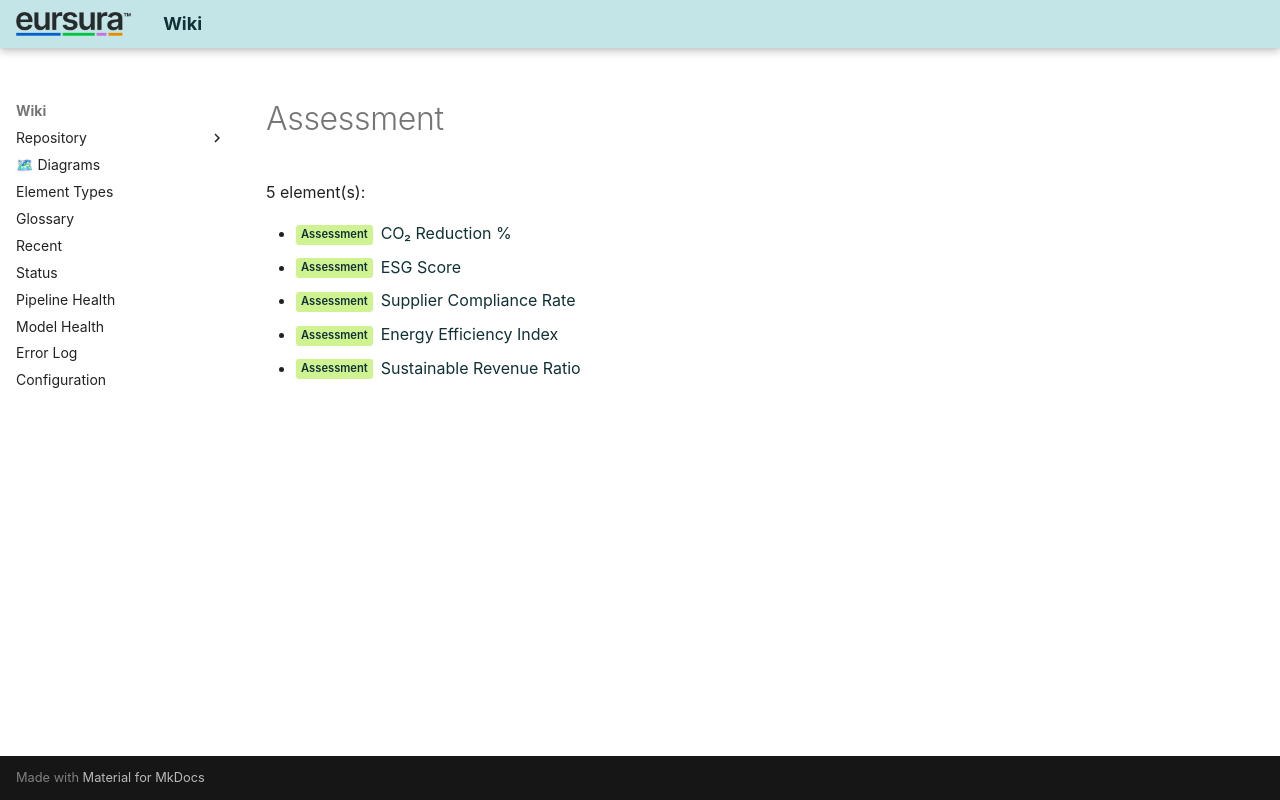

repository: hvroosmalen-eaxpertise/EAxWiki · page: types/ArchiMate3/Assessment.html · generator: mkdocs

# Assessment

5 element(s):

- <span class="sl" data-layer="motivation">Assessment</span> [CO₂ Reduction %](../../Assessments/CO₂ Reduction %.html)
- <span class="sl" data-layer="motivation">Assessment</span> [ESG Score](../../Assessments/ESG Score.html)
- <span class="sl" data-layer="motivation">Assessment</span> [Supplier Compliance Rate](../../Assessments/Supplier Compliance Rate.html)
- <span class="sl" data-layer="motivation">Assessment</span> [Energy Efficiency Index](../../Assessments/Energy Efficiency Index.html)
- <span class="sl" data-layer="motivation">Assessment</span> [Sustainable Revenue Ratio](../../Assessments/Sustainable Revenue Ratio.html)
